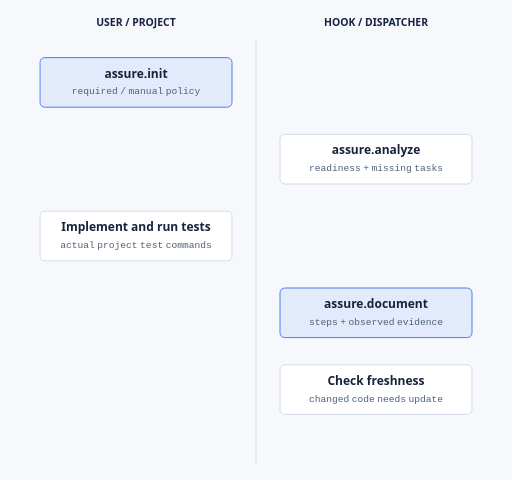
t = 0.00 s
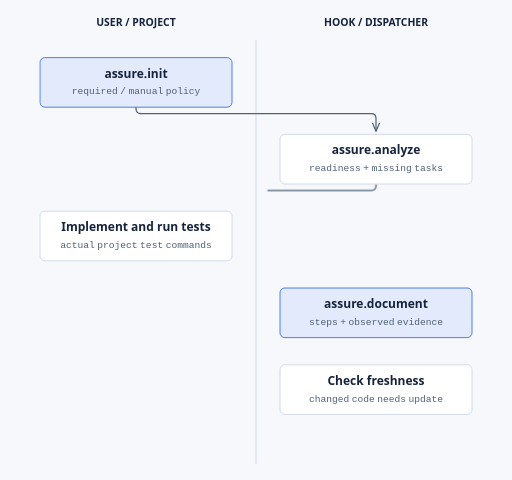
t = 0.63 s
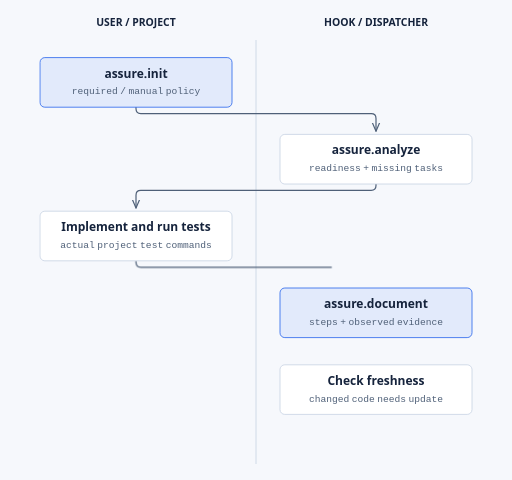
t = 1.25 s
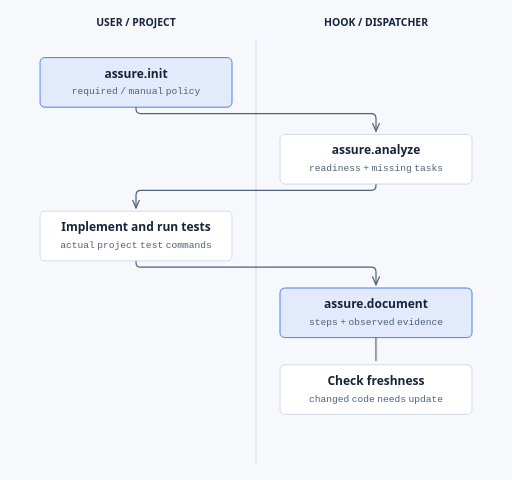
t = 1.88 s
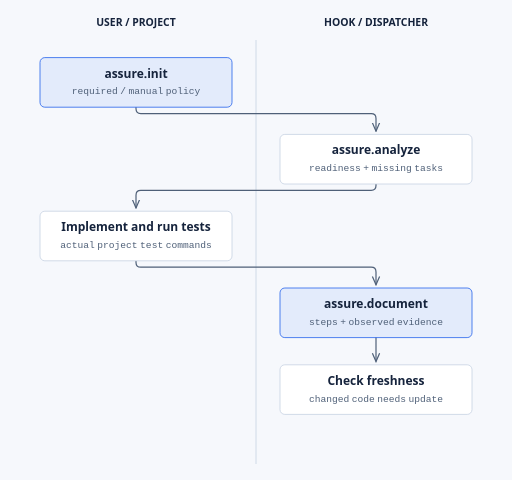
t = 2.50 s
t = 3.13 s: frame unchanged from t = 2.50 s, image omitted

The animated SVG that drew these frames (rendered in a browser with its animation timeline set to each time). Animation: 8 CSS @keyframes rules; one cycle of 3.75 s, repeats indefinitely.

<?xml version="1.0" encoding="UTF-8"?>
<svg xmlns="http://www.w3.org/2000/svg" viewBox="0 0 640 600" role="img" aria-labelledby="title desc"><title id="title">QA readiness and evidence</title><desc id="desc">Assure Init chooses required integrated hooks or manual operation. Analyze improves tester readiness before implementation; real project checks provide test evidence; Document writes the walkthrough afterward. Workflow can select or omit this lane.</desc><defs><style data-illustrate-animation="true">.ia-draw,.ia-flow{opacity:0;fill:none}.ia-flow{stroke-dasharray:3 14;stroke-linecap:round}.ia-dot,.ia-chev{display:none}@keyframes ia-draw-fwd{0%{opacity:1;stroke-dasharray:1 1;stroke-dashoffset:1}99.9%{opacity:1;stroke-dasharray:1 1;stroke-dashoffset:0}100%{opacity:0}}@keyframes ia-draw-rev{0%{opacity:1;stroke-dasharray:1 1;stroke-dashoffset:-1}99.9%{opacity:1;stroke-dasharray:1 1;stroke-dashoffset:0}100%{opacity:0}}@keyframes ia-draw-both{0%{opacity:1;stroke-dasharray:0 1;stroke-dashoffset:-.5}99.9%{opacity:1;stroke-dasharray:1 1;stroke-dashoffset:0}100%{opacity:0}}@keyframes ia-hidden{0%,100%{opacity:0}}@keyframes ia-show{from{opacity:0}to{opacity:.9}}@keyframes ia-march{to{stroke-dashoffset:-17}}@keyframes ia-march-px{to{stroke-dashoffset:-17}}@keyframes ia-travel{0%{offset-distance:0%;opacity:0}10%{opacity:1}90%{opacity:1}100%{offset-distance:100%;opacity:0}}@media (prefers-reduced-motion: no-preference){.ia-draw.ia-a0{animation:ia-draw-fwd 600ms ease-out 0ms backwards}[data-ia="0"]{animation:ia-hidden 600ms}.ia-draw.ia-a1{animation:ia-draw-fwd 600ms ease-out 450ms backwards}[data-ia="1"]{animation:ia-hidden 1050ms}.ia-draw.ia-a2{animation:ia-draw-fwd 600ms ease-out 900ms backwards}[data-ia="2"]{animation:ia-hidden 1500ms}.ia-draw.ia-a3{animation:ia-draw-fwd 600ms ease-out 1350ms backwards}[data-ia="3"]{animation:ia-hidden 1950ms}.ia-dot{display:inline;offset-rotate:0deg;animation:ia-travel 2400ms ease-in-out infinite}.ia-chev{display:inline;offset-rotate:auto;animation:ia-travel 2400ms linear infinite}.ia-rev{animation-direction:reverse}.ia-chev.ia-rev{offset-rotate:auto 180deg}}</style><marker id="arrow" markerWidth="8" markerHeight="8" refX="7" refY="4" orient="auto"><path d="M0 1 L7 4 L0 7" fill="none" stroke="#4f6078"/></marker></defs><style>text{font-family:&#x27;IBM Plex Sans&#x27;, &#x27;Noto Sans Arabic&#x27;, system-ui, sans-serif;fill:#15233c}.sub{font-family:&#x27;IBM Plex Mono&#x27;, &#x27;Noto Sans Arabic&#x27;, ui-monospace, monospace;fill:#4f6078;font-size:12px}</style><rect width="640" height="600" fill="#f6f8fc"/><text x="170" y="32" text-anchor="middle" font-size="13" font-weight="600">USER / PROJECT</text><text x="470" y="32" text-anchor="middle" font-size="13" font-weight="600">HOOK / DISPATCHER</text><line x1="320" y1="50" x2="320" y2="580" stroke="#c7d2e2"/><path data-ia="0" d="M170 134 V136 Q170 142 176 142 H464 Q470 142 470 148 V164" fill="none" stroke="#4f6078" stroke-width="1.5" marker-end="url(#arrow)"/><path d="M170 134 V136 Q170 142 176 142 H464 Q470 142 470 148 V164" fill="none" stroke="#4f6078" stroke-width="1.5" class="ia-draw ia-a0" pathLength="1" aria-hidden="true"/><path data-ia="1" d="M470 230 V232 Q470 238 464 238 H176 Q170 238 170 244 V260" fill="none" stroke="#4f6078" stroke-width="1.5" marker-end="url(#arrow)"/><path d="M470 230 V232 Q470 238 464 238 H176 Q170 238 170 244 V260" fill="none" stroke="#4f6078" stroke-width="1.5" class="ia-draw ia-a1" pathLength="1" aria-hidden="true"/><path data-ia="2" d="M170 326 V328 Q170 334 176 334 H464 Q470 334 470 340 V356" fill="none" stroke="#4f6078" stroke-width="1.5" marker-end="url(#arrow)"/><path d="M170 326 V328 Q170 334 176 334 H464 Q470 334 470 340 V356" fill="none" stroke="#4f6078" stroke-width="1.5" class="ia-draw ia-a2" pathLength="1" aria-hidden="true"/><path data-ia="3" d="M470 422 V452" fill="none" stroke="#4f6078" stroke-width="1.5" marker-end="url(#arrow)"/><path d="M470 422 V452" fill="none" stroke="#4f6078" stroke-width="1.5" class="ia-draw ia-a3" pathLength="1" aria-hidden="true"/><rect x="50" y="72" width="240" height="62" rx="6" fill="rgba(37,99,235,0.09)" stroke="#2563eb"/><text x="170" y="97" font-size="15" font-weight="600" text-anchor="middle">assure.init</text><text class="sub" x="170" y="118" text-anchor="middle">required / manual policy</text><rect x="350" y="168" width="240" height="62" rx="6" fill="#ffffff" stroke="#c7d2e2"/><text x="470" y="193" font-size="15" font-weight="600" text-anchor="middle">assure.analyze</text><text class="sub" x="470" y="214" text-anchor="middle">readiness + missing tasks</text><rect x="50" y="264" width="240" height="62" rx="6" fill="#ffffff" stroke="#c7d2e2"/><text x="170" y="289" font-size="15" font-weight="600" text-anchor="middle">Implement and run tests</text><text class="sub" x="170" y="310" text-anchor="middle">actual project test commands</text><rect x="350" y="360" width="240" height="62" rx="6" fill="rgba(37,99,235,0.09)" stroke="#2563eb"/><text x="470" y="385" font-size="15" font-weight="600" text-anchor="middle">assure.document</text><text class="sub" x="470" y="406" text-anchor="middle">steps + observed evidence</text><rect x="350" y="456" width="240" height="62" rx="6" fill="#ffffff" stroke="#c7d2e2"/><text x="470" y="481" font-size="15" font-weight="600" text-anchor="middle">Check freshness</text><text class="sub" x="470" y="502" text-anchor="middle">changed code needs update</text></svg>
